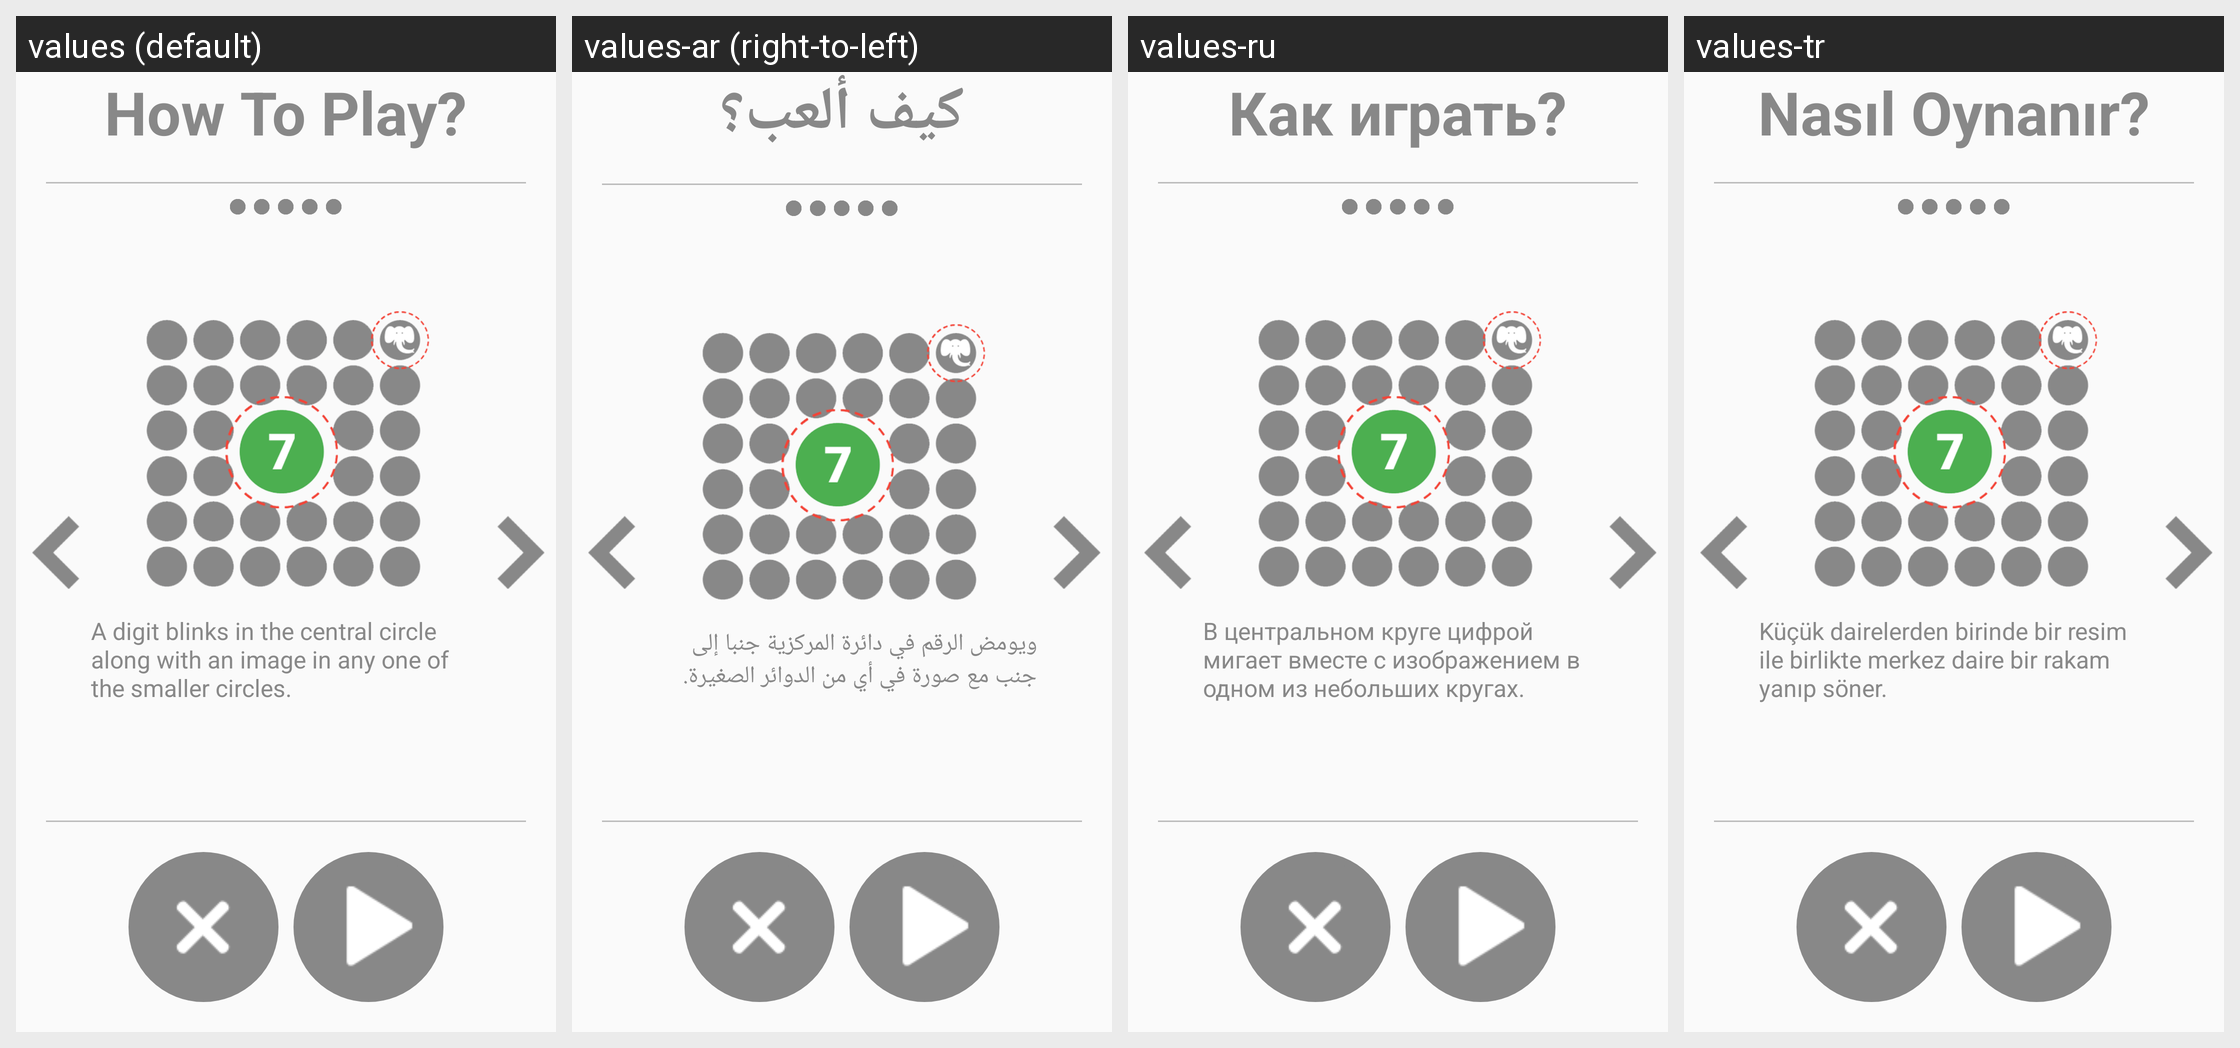

This grid shows one Android layout under several languages. Give, for every string resource on the screen, its name, the default text and each shown locale's text.
Android screen res/layout/activity_how_to_play_dual_focuspro.xml rendered under 4 locales, left to right: values (default), values-ar (right-to-left), values-ru, values-tr. Device: Nexus 5 (rendered at 1080×1920; each locale shown at half size, 540×960, under a caption strip naming it); theme AppTheme.
Other locales in the repository, not shown: values-de, values-es, values-fr, values-hi, values-it, values-ja, values-ko, values-pt, values-zh.
Strings drawn on this screen, with the default value and each locale's value (text and hints the layout hard-codes, and strings that could not be matched under every locale, appear in the picture but are not listed):

how_to_play
  values: How To Play?
  values-ar: كيف ألعب؟
  values-ru: Как играть?
  values-tr: Nasıl Oynanır?

how_to_play_dual_focus1
  values: A digit blinks in the central circle along with an image in any one of the smaller circles.
  values-ar: ويومض الرقم في دائرة المركزية جنبا إلى جنب مع صورة في أي من الدوائر الصغيرة.
  values-ru: В центральном круге цифрой мигает вместе с изображением в одном из небольших кругах.
  values-tr: Küçük dairelerden birinde bir resim ile birlikte merkez daire bir rakam yanıp söner.
